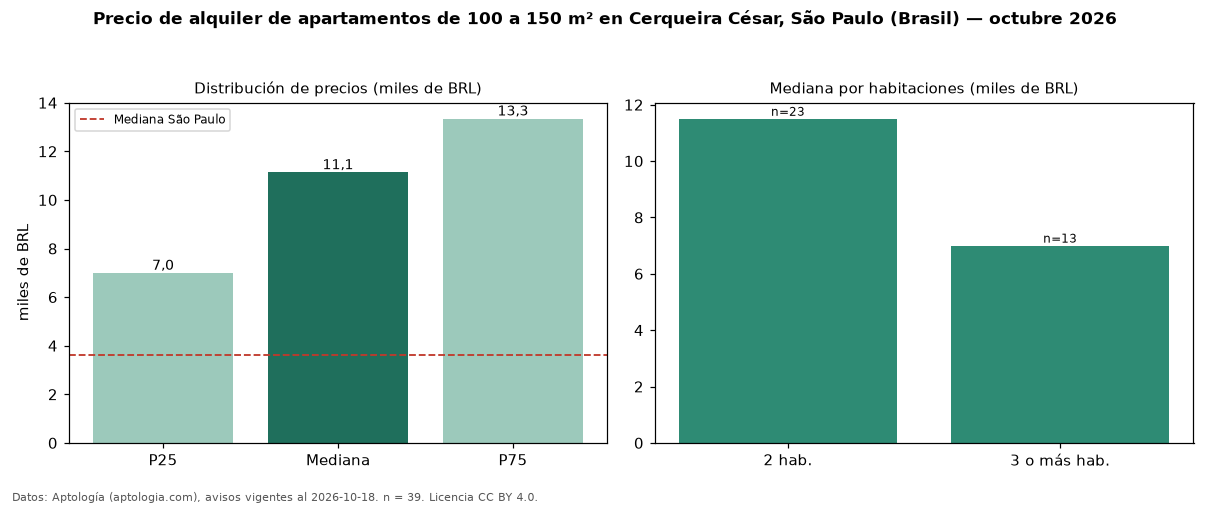

Values plotted in this chart, from the file beside it:
seccion, metrica, valor, moneda, n
filtro, area4, de 100 a 150 m², , 39
precio, p25, 6990, BRL, 39
precio, mediana, 11130, BRL, 39
precio, p75, 13340, BRL, 39
precio, minimo, 2600, BRL, 39
precio, maximo, 20000, BRL, 39
m2, mediana_precio_m2, 83.94, BRL, 39
m2, area_mediana_m2, 110.0, m2, 39
admin, mediana_admin_mes, 2113, BRL, 39
banos, mediana_banos, 2.0, , 
parqueadero, pct_con_parqueadero, 100.0, %, 37
habitaciones, 2, 11500, BRL, 23
habitaciones, 3+, 7000, BRL, 13
ciudad, mediana_ciudad_referencia, 3621, BRL, 
ciudad, mediana_m2_ciudad, 63.16, BRL, 
fuente, fecha_datos, 2026-10-18, , 
fuente, atribucion, https://www.aptologia.com/br/aluguel/sao…, , 
fuente, licencia, CC BY 4.0, , 
